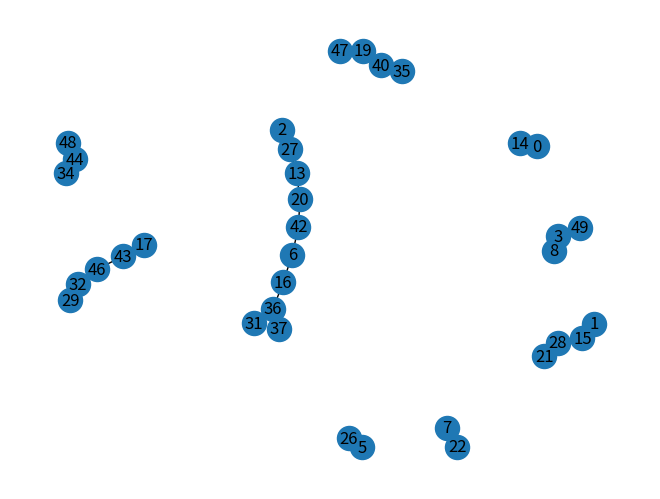

Write Python code to recreate this figure.
import matplotlib.pyplot as plt
import csv
import networkx as nx

def main():

    # time = list()
    # nodes = list()
    #
    # with open('timings.csv', mode='r') as csv_file:
    #     csv_reader = csv.DictReader(csv_file, delimiter=',')
    #     line_count = 0
    #     for row in csv_reader:
    #         if line_count > 0:
    #             nodes.append(row["num of nodes"])
    #             time.append(row["time"])
    #         line_count += 1
    #     print(f'Processed {line_count} lines.')
    #
    # plt.plot(nodes, time)
    # plt.loglog(nodes, time)
    # plt.show()

    G = nx.binomial_graph(100, 0.05)
    G = nx.erdos_renyi_graph(50, 0.1)
    G = nx.connected_caveman_graph(30, 5)
    G = nx.erdos_renyi_graph(50, 0.02)
    #G = nx.gnm_random_graph(5, 5, seed=2, directed=False)
    flag = 1
    if flag == 1:
        # print the adjacency list
        #   for line in nx.generate_adjlist(p[1]):
        #       print(line)
        # write edgelist to grid.edgelist
        nx.write_edgelist(G, path="grid.edgelist", delimiter=":")
        # read edgelist from grid.edgelist
        H = nx.read_edgelist(path="grid.edgelist", delimiter=":")

        nx.draw(H, with_labels=True)
        plt.show()


if __name__ == "__main__":
    main()
